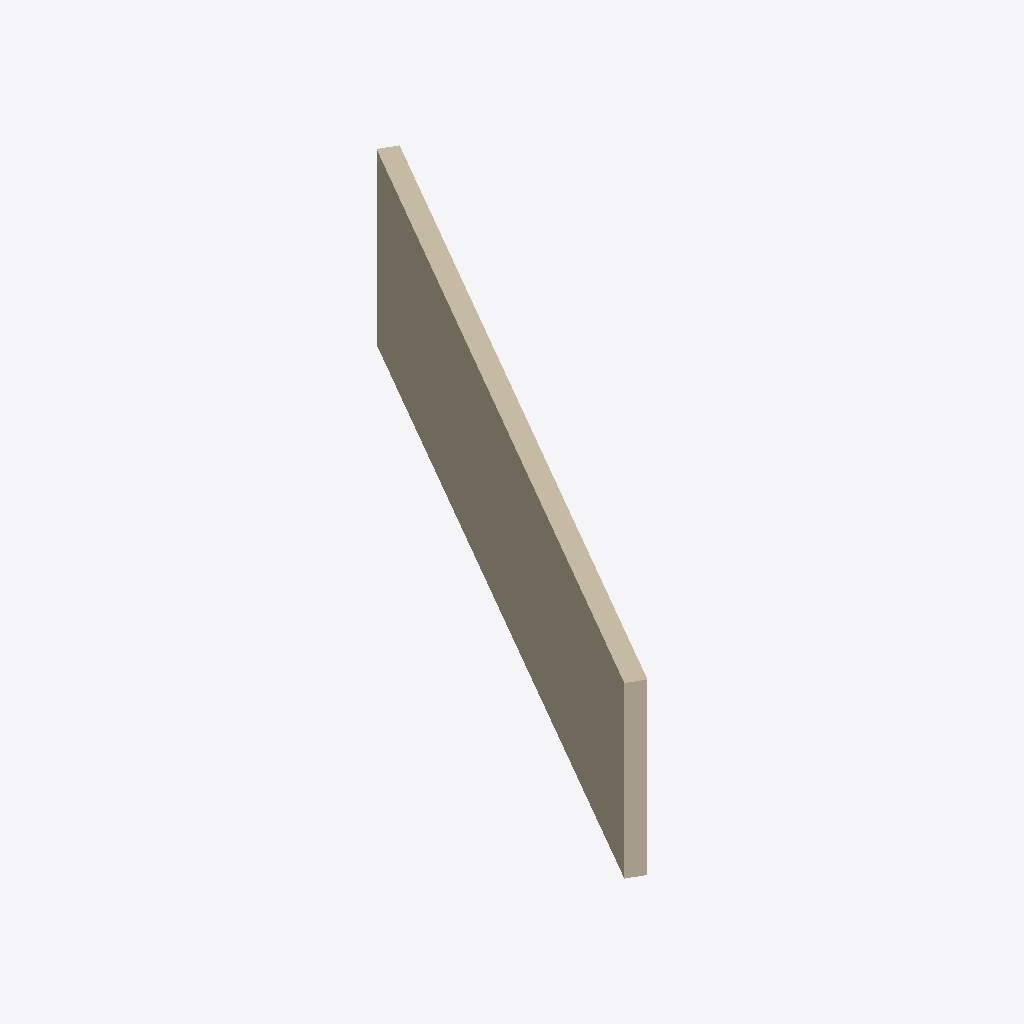
Isometric view of an IFC building model (IFC-SPF (STEP), schema IFC4, length unit metre), seen from the south-west, elements coloured by IFC class: 1 wall (beige).
Extent 4.2 m × 7.0 m × 2.0 m (x, y, z). Storeys (1): RDC at 7.00 m. Elements (1): 1 IfcWall.

HEADER;
FILE_DESCRIPTION(('ViewDefinition[DesignTransferView]'),'2;1');
FILE_NAME('/dev/null','2026-11-19T12:52:58+01:00',(''),(''),'IfcOpenShell 0.8.5','IfcOpenShell 0.8.5','Nobody');
FILE_SCHEMA(('IFC4'));
ENDSEC;
DATA;
#1=IFCPROJECT('2TC6ZD6x15SOX2X0cgULIa',$,'03-B-origine-decalee-rotation30',$,$,$,$,(#8),#3);
#10=IFCSITE('2p5W04p6P9mhBxNC_Dz5pk',$,'Paris - site de test',$,$,#16,$,$,$,$,$,$,$,$);
#17=IFCBUILDING('2XukuHwNv4jfoxwhEV9CD0',$,'Pavillon test',$,$,#23,$,$,$,$,$,$);
#24=IFCBUILDINGSTOREY('0SzJNg6qP1MgUYzVNcOM7E',$,'RDC',$,$,#35,$,$,$,7.0);
#38=IFCWALL('100QR1fNX6TwiIezJdVuH2',$,'B - retour 8 m',$,$,#55,#50,$,$);
ENDSEC;
